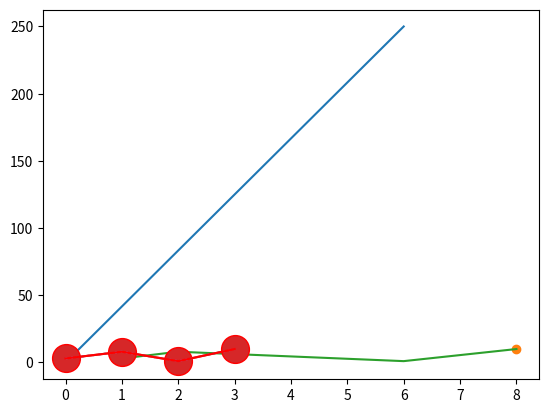

Here is the Python script that generated this plot:
import matplotlib.pyplot as plt
import numpy as np

xpoints = np.array([0, 6])
ypoints = np.array([0, 250])

plt.plot(xpoints, ypoints)
plt.show()

xpoints = np.array([1, 8])
ypoints = np.array([3, 10])

plt.plot(xpoints, ypoints, 'o')
plt.show()

xpoints = np.array([1, 2, 6, 8])
ypoints = np.array([3, 8, 1, 10])

plt.plot(xpoints, ypoints)
plt.show()

ypoints = np.array([3, 8, 1, 10])

plt.plot(ypoints, marker = 'o', ms = 20, mec = 'r')
plt.show()


ypoints = np.array([3, 8, 1, 10])


plt.plot(ypoints, linestyle = 'dotted')
plt.show()

ypoints = np.array([3, 8, 1, 10])

plt.plot(ypoints, color = 'r')
plt.show()